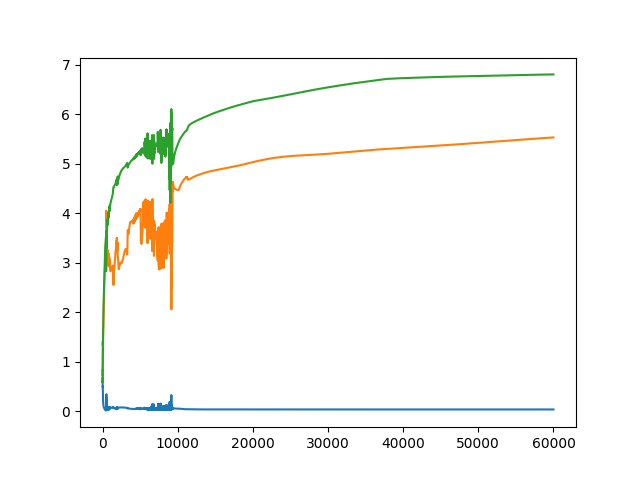

The data file committed next to this chart (first rows):
0.57021976, 1.074198, 0.8536188
0.5929, 0.8316, 0.6617
0.6027, 0.7407, 0.6054
0.6033, 0.7115, 0.5858
0.6037, 0.7043, 0.579
0.6079, 0.7099, 0.5764
0.614, 0.7216, 0.5812
0.6034, 0.7243, 0.5918
0.5915, 0.7489, 0.5993
0.5759, 0.7812, 0.6052
0.5589, 0.8164, 0.6084
0.5416, 0.8539, 0.6087
0.5245, 0.8947, 0.6067
0.5087, 0.9389, 0.6031
0.4968, 0.9858, 0.5991
0.49, 1.035, 0.5961
0.4878, 1.084, 0.5951
0.4886, 1.132, 0.5965
0.491, 1.176, 0.6005
0.494, 1.217, 0.6065
0.497, 1.253, 0.6143
0.4996, 1.286, 0.6235
0.5016, 1.315, 0.6338
0.503, 1.34, 0.6454
0.5038, 1.362, 0.6581
0.5039, 1.38, 0.672
0.5033, 1.394, 0.6875
0.5018, 1.403, 0.7046
0.4995, 1.409, 0.7237
0.4963, 1.41, 0.7449
0.4922, 1.407, 0.7684
0.487, 1.4, 0.7938
0.4807, 1.39, 0.8211
0.4732, 1.377, 0.8497
0.4646, 1.365, 0.8783
0.4552, 1.355, 0.9064
0.4455, 1.347, 0.9337
0.4358, 1.34, 0.9604
0.4261, 1.335, 0.9865
0.4166, 1.33, 1.012
0.4074, 1.327, 1.036
0.3984, 1.325, 1.059
0.3896, 1.324, 1.081
0.3812, 1.324, 1.102
0.3729, 1.325, 1.122
0.3649, 1.327, 1.141
0.3572, 1.331, 1.159
0.3497, 1.336, 1.176
0.3423, 1.341, 1.192
0.3352, 1.348, 1.207
0.3283, 1.355, 1.223
0.3216, 1.363, 1.237
0.3151, 1.372, 1.251
0.3088, 1.38, 1.265
0.3027, 1.39, 1.278
0.2967, 1.399, 1.292
0.2909, 1.409, 1.305
0.2852, 1.419, 1.318
0.2797, 1.429, 1.33
0.2744, 1.438, 1.343
0.2692, 1.448, 1.356
... 59,940 more rows
